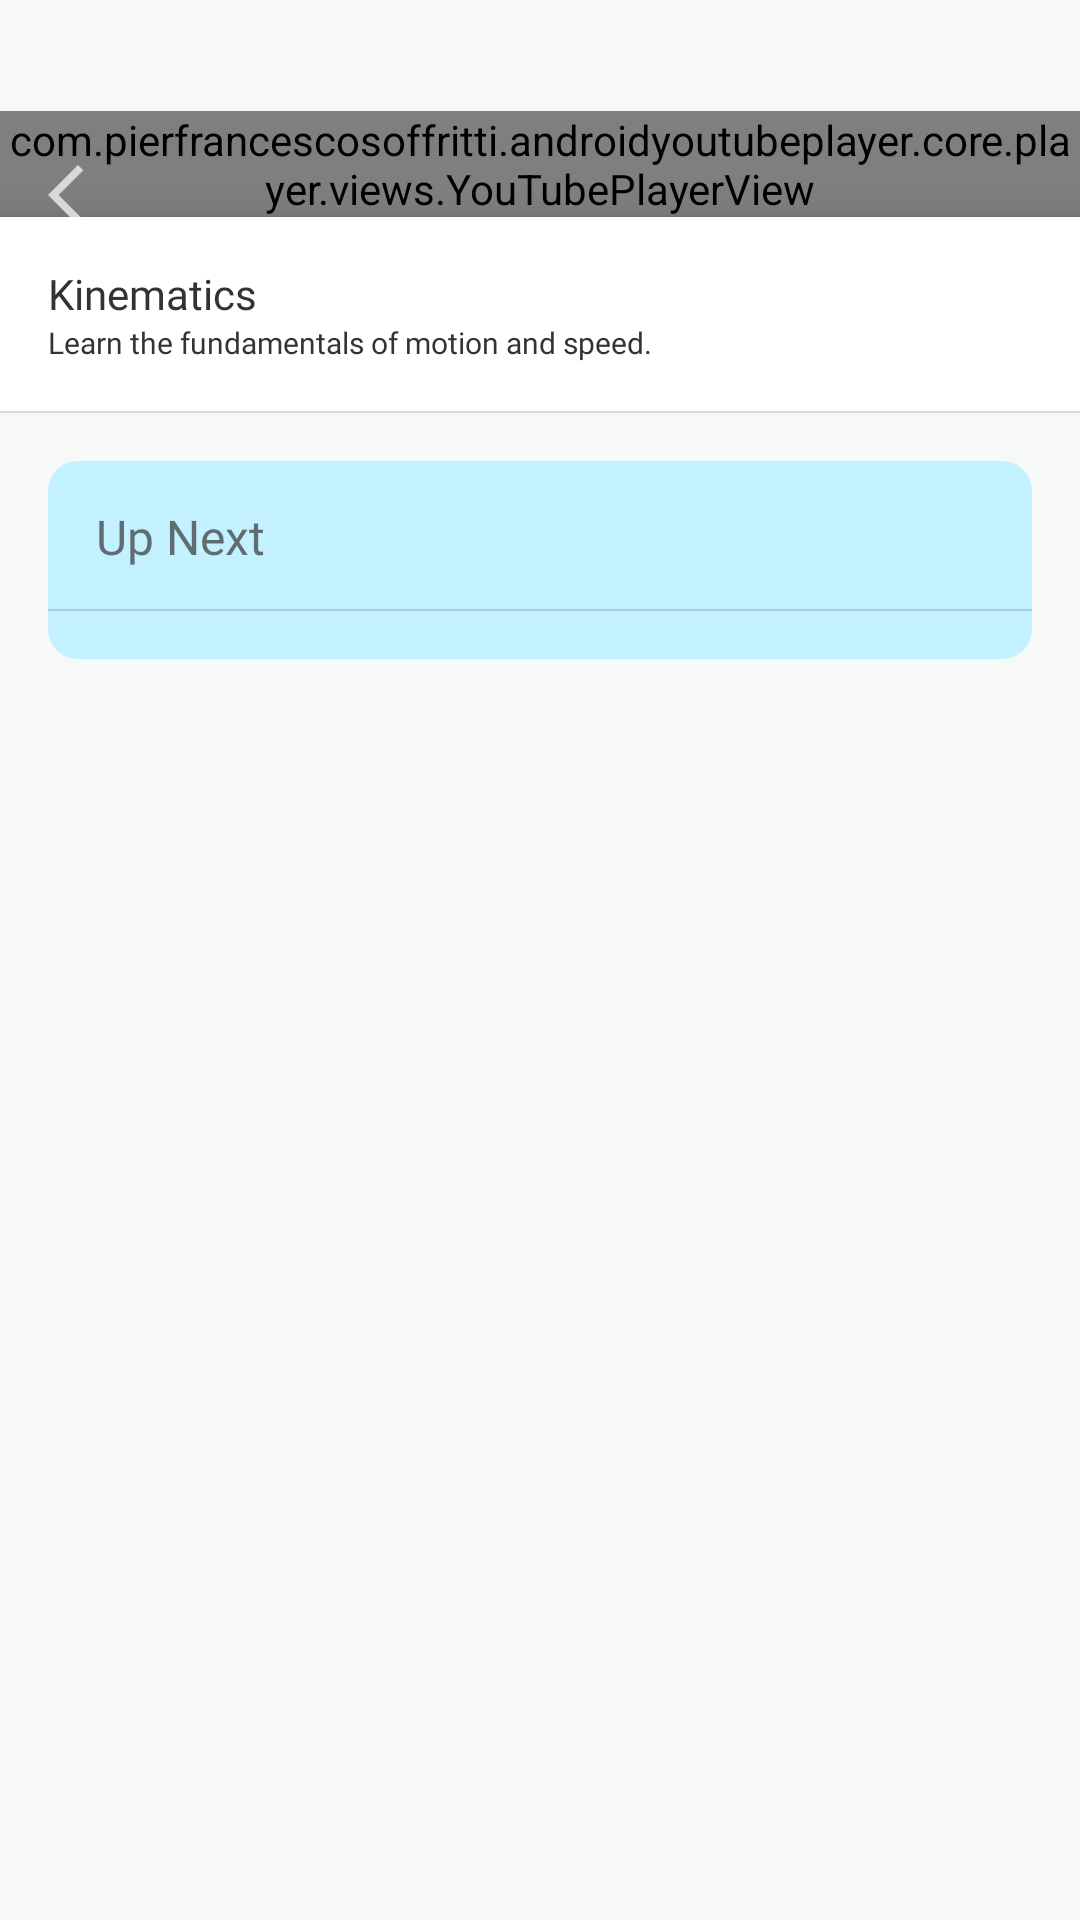

Write the Android layout XML for this screen, with the resource values it uses.
<!-- AndroidManifest.xml: application theme Theme.ScienceQuest -->
<!-- res/layout/fragment_lesson_details.xml -->
<FrameLayout
    xmlns:android="http://schemas.android.com/apk/res/android"
    xmlns:app="http://schemas.android.com/apk/res-auto"
    xmlns:tools="http://schemas.android.com/tools"
    android:layout_width="match_parent"
    android:layout_height="match_parent"
    android:orientation="vertical"
    android:background="@color/primaryBg"
    tools:context=".User.LessonLibrary.LessonDetailsFragment"
    android:paddingTop="37dp"
    android:id="@+id/mainLayout">

    <ImageButton
        android:id="@+id/backBtn"
        android:layout_width="wrap_content"
        android:layout_height="wrap_content"
        android:contentDescription="TODO"
        android:src="@drawable/baseline_arrow_back_white"
        android:background="@android:color/transparent"
        android:layout_alignParentTop="true"
        android:layout_alignParentStart="true"
        android:layout_marginTop="16dp"
        android:layout_marginStart="10dp"
        android:elevation="8dp"
        />

        <androidx.constraintlayout.widget.ConstraintLayout
            android:layout_width="match_parent"
            android:layout_height="match_parent"
            android:orientation="vertical">

            <com.pierfrancescosoffritti.androidyoutubeplayer.core.player.views.YouTubePlayerView
                android:id="@+id/youtube_player_view"
                android:layout_width="match_parent"
                android:layout_height="wrap_content"
                app:layout_constraintEnd_toEndOf="parent"
                app:layout_constraintStart_toStartOf="parent"
                app:layout_constraintTop_toTopOf="parent"
                />

            <FrameLayout
                android:id="@+id/full_screen_view_container"
                android:layout_width="match_parent"
                android:layout_height="match_parent"
                android:visibility="gone"/>

            <LinearLayout
                android:id="@+id/detailsLayout"
                android:layout_width="match_parent"
                android:layout_height="0dp"
                android:background="@color/greenBg"
                android:elevation="8dp"
                android:orientation="vertical"

                app:layout_constraintBottom_toBottomOf="parent"
                app:layout_constraintEnd_toEndOf="parent"
                app:layout_constraintStart_toStartOf="parent"
                app:layout_constraintTop_toBottomOf="@+id/youtube_player_view">

                <LinearLayout
                    android:layout_width="match_parent"
                    android:layout_height="wrap_content"
                    android:background="@color/white"
                    android:orientation="vertical">


                    
                    <TextView
                        android:layout_marginTop="16dp"
                        android:layout_marginHorizontal="16dp"
                        android:id="@+id/lessonTitle"
                        android:layout_width="wrap_content"
                        android:layout_height="wrap_content"
                        android:fontFamily="@font/montserratalternates_bold"
                        android:text="Kinematics"
                        android:textColor="@color/black33"
                        android:textSize="14sp"
                        android:visibility="visible"
                        app:layout_constraintStart_toStartOf="parent"
                        app:layout_constraintTop_toTopOf="parent" />

                    
                    <TextView
                        android:layout_marginHorizontal="16dp"
                        android:id="@+id/lessonContent"
                        android:layout_width="match_parent"
                        android:layout_height="wrap_content"
                        android:fontFamily="@font/montserratalternates_semibold"
                        android:text="Learn the fundamentals of motion and speed."
                        android:textColor="@color/black33"
                        android:textSize="10sp"
                        android:visibility="visible"
                        app:layout_constraintEnd_toEndOf="parent"
                        app:layout_constraintStart_toStartOf="parent"
                        app:layout_constraintTop_toBottomOf="@id/lessonTitle" />

                    <View
                        android:layout_width="match_parent"
                        android:layout_height="0.5dp"
                        android:alpha=".2"
                        android:background="@color/disabledGray"
                        android:layout_marginTop="16dp"/>

                </LinearLayout>


                <androidx.constraintlayout.widget.ConstraintLayout
                    android:id="@+id/iconsContainer"
                    android:layout_width="match_parent"
                    android:layout_height="wrap_content"
                    android:layout_margin="16dp"
                    android:paddingBottom="16dp"
                    app:layout_constraintBottom_toBottomOf="parent"
                    app:layout_constraintEnd_toEndOf="@+id/linearLayout"
                    app:layout_constraintStart_toStartOf="parent"
                    android:background="@drawable/up_next_bg">

                    <androidx.constraintlayout.widget.ConstraintLayout
                        android:id="@+id/constraintLayout"
                        android:layout_width="match_parent"
                        android:layout_height="50dp"
                        android:gravity="center"
                        android:orientation="vertical"
                        app:layout_constraintEnd_toEndOf="parent"
                        app:layout_constraintStart_toStartOf="parent"
                        app:layout_constraintTop_toTopOf="parent">

                        <TextView
                            android:layout_width="wrap_content"
                            android:layout_height="wrap_content"
                            android:layout_marginHorizontal="16dp"
                            android:text="Up Next"
                            android:textColor="#333333"
                            android:alpha=".7"
                            android:fontFamily="@font/montserratalternates_medium"
                            android:textSize="16dp"
                            app:layout_constraintBottom_toBottomOf="parent"
                            app:layout_constraintStart_toStartOf="parent"
                            app:layout_constraintTop_toTopOf="parent" />

                        
                        <View
                            android:id="@+id/lineBot"
                            android:layout_width="0dp"
                            android:layout_height="0.5dp"
                            android:alpha=".2"
                            android:background="@color/disabledGray"
                            app:layout_constraintBottom_toBottomOf="parent"
                            app:layout_constraintEnd_toEndOf="parent"
                            app:layout_constraintStart_toStartOf="parent" />
                    </androidx.constraintlayout.widget.ConstraintLayout>

                    <View
                        android:id="@+id/lineSide"
                        android:layout_width="1dp"
                        android:layout_height="40dp"
                        android:alpha=".5"
                        android:background="@color/disabledGray"
                        android:visibility="gone"
                        app:layout_constraintBottom_toBottomOf="parent"
                        app:layout_constraintEnd_toEndOf="@+id/btnPrevious"
                        app:layout_constraintTop_toTopOf="parent" />


                    
                    <ImageButton
                        android:id="@+id/btnPrevious"
                        android:layout_width="wrap_content"
                        android:layout_height="40dp"
                        android:background="@android:color/transparent"
                        android:contentDescription="Previous button"
                        android:paddingLeft="8dp"
                        android:scaleX="-1"
                        android:src="@drawable/ic_next"
                        android:visibility="gone"
                        app:layout_constraintBottom_toBottomOf="parent"
                        app:layout_constraintStart_toStartOf="parent"
                        app:layout_constraintTop_toTopOf="parent" />

                    <androidx.recyclerview.widget.RecyclerView
                        android:id="@+id/lessonRecyclerView"
                        android:layout_width="match_parent"
                        android:layout_height="wrap_content"
                        android:clipToPadding="false"
                        android:orientation="horizontal"
                        android:scrollbars="none"
                        app:layoutManager="androidx.recyclerview.widget.LinearLayoutManager"
                        app:layout_constraintBottom_toBottomOf="parent"
                        app:layout_constraintEnd_toStartOf="@+id/btnNext"
                        app:layout_constraintStart_toEndOf="@+id/btnPrevious"
                        app:layout_constraintTop_toBottomOf="@+id/constraintLayout"
                        tools:listitem="@layout/item_lesson_icon" />


                    
                    <ImageButton
                        android:id="@+id/btnNext"
                        android:layout_width="wrap_content"
                        android:layout_height="50dp"
                        android:background="@android:color/transparent"
                        android:contentDescription="Next button"
                        android:paddingLeft="8dp"
                        android:src="@drawable/ic_next"
                        android:visibility="gone"
                        app:layout_constraintBottom_toBottomOf="parent"
                        app:layout_constraintEnd_toEndOf="parent"
                        app:layout_constraintTop_toTopOf="parent" />



                </androidx.constraintlayout.widget.ConstraintLayout>



            </LinearLayout>



        </androidx.constraintlayout.widget.ConstraintLayout>











</FrameLayout>
<!-- res/layout/item_lesson_icon.xml (included above) -->
<?xml version="1.0" encoding="utf-8"?>
<androidx.constraintlayout.widget.ConstraintLayout
    xmlns:android="http://schemas.android.com/apk/res/android"
    xmlns:app="http://schemas.android.com/apk/res-auto"
    android:id="@+id/borderLayout"
    android:layout_width="match_parent"
    android:layout_height="40dp"
    android:gravity="center"
    android:orientation="vertical"
    android:background="#D7F5FF"
    >

    
    <View
        android:id="@+id/lineActive"
        android:layout_width="4dp"
        android:layout_height="0dp"
        android:background="#44D1FF"
        app:layout_constraintBottom_toBottomOf="parent"
        app:layout_constraintStart_toStartOf="parent"
        app:layout_constraintTop_toTopOf="parent" />

        
    <View
        android:id="@+id/lineTop"
        android:layout_width="0dp"
        android:layout_height="1dp"
        android:background="@color/disabledGray"
        app:layout_constraintEnd_toEndOf="parent"
        app:layout_constraintStart_toStartOf="parent"
        app:layout_constraintTop_toTopOf="parent"
        android:alpha=".5"
        android:visibility="gone"/>

        
    <ImageView
        android:id="@+id/lessonIcon"
        android:layout_width="14dp"
        android:layout_height="14dp"
        android:layout_marginVertical="8dp"
        android:alpha=".5"
        android:layout_marginLeft="16dp"
        android:scaleType="centerInside"
        android:src="@drawable/ic_video"
        app:layout_constraintBottom_toBottomOf="parent"
        app:layout_constraintStart_toStartOf="parent"
        app:layout_constraintTop_toTopOf="parent"
        app:tint="@color/disabledGray" />

    <TextView
        android:id="@+id/titleTv"
        android:layout_width="0dp"

        android:layout_height="wrap_content"
        android:layout_marginHorizontal="16dp"
        android:textSize="10sp"
        android:text="Sample"
        android:fontFamily="@font/montserratalternates_medium"
        android:textColor="#333333"
        android:alpha=".7"
        app:layout_constraintBottom_toBottomOf="parent"
        app:layout_constraintEnd_toEndOf="parent"
        app:layout_constraintStart_toEndOf="@+id/lessonIcon"
        app:layout_constraintTop_toTopOf="parent" />


        
    <View
        android:id="@+id/lineSide"
        android:layout_width="1dp"
        android:layout_height="0dp"
        android:background="@color/disabledGray"
        app:layout_constraintBottom_toBottomOf="parent"
        app:layout_constraintEnd_toEndOf="parent"
        app:layout_constraintTop_toTopOf="parent"
        android:alpha=".5"
        android:visibility="gone"/>

        
    <View
        android:id="@+id/lineBot"
        android:layout_width="0dp"
        android:layout_height="1dp"
        android:background="@color/black"
        app:layout_constraintBottom_toBottomOf="parent"
        app:layout_constraintEnd_toEndOf="parent"
        app:layout_constraintStart_toStartOf="parent"
        android:alpha=".05"/>
        </androidx.constraintlayout.widget.ConstraintLayout>
<!-- resources referenced by this layout -->
<resources>
  <color name="black">#FF000000</color>
  <color name="black33">#333333</color>
  <color name="disabledGray">#454545</color>
  <color name="greenBg">#F7F9F8</color>
  <color name="primaryBg">#F7F9F8</color>
  <color name="white">#FFFFFFFF</color>
  <!-- drawable baseline_arrow_back_white (drawable) -->
  <vector xmlns:android="http://schemas.android.com/apk/res/android" android:alpha="0.7" android:height="24dp" android:tint="#FFFFFF" android:viewportHeight="24" android:viewportWidth="24" android:width="24dp">
        
      <path android:fillColor="@android:color/white" android:pathData="M17.77,3.77l-1.77,-1.77l-10,10l10,10l1.77,-1.77l-8.23,-8.23z"/>
      
  </vector>
  <!-- drawable ic_next (drawable) -->
  <vector xmlns:android="http://schemas.android.com/apk/res/android" android:autoMirrored="true" android:height="24dp" android:tint="#454545" android:viewportHeight="24" android:viewportWidth="24" android:width="24dp">
        
      <path android:fillColor="@android:color/white" android:pathData="M10,6L8.59,7.41 13.17,12l-4.58,4.59L10,18l6,-6z"/>
      
  </vector>
  <!-- drawable ic_video (drawable) -->
  <vector xmlns:android="http://schemas.android.com/apk/res/android" android:height="24dp" android:tint="#454545" android:viewportHeight="24" android:viewportWidth="24" android:width="24dp">
        
      <path android:fillColor="@android:color/white" android:pathData="M17,10.5V7c0,-0.55 -0.45,-1 -1,-1H4c-0.55,0 -1,0.45 -1,1v10c0,0.55 0.45,1 1,1h12c0.55,0 1,-0.45 1,-1v-3.5l4,4v-11l-4,4z"/>
      
  </vector>
  <!-- drawable up_next_bg (drawable) -->
  <?xml version="1.0" encoding="utf-8"?>
  <shape xmlns:android="http://schemas.android.com/apk/res/android">
      <corners android:radius="10dp"/>
      <solid android:color="#C4F1FF"/>
  
  </shape>
  <style name="Theme.ScienceQuest" parent="Base.Theme.ScienceQuest">
          <item name="android:windowTranslucentStatus">true</item>
      </style>
  <style name="Base.Theme.ScienceQuest" parent="Theme.Material3.DayNight.NoActionBar">
          <item name="android:windowContentOverlay">@null</item>
      </style>
</resources>
